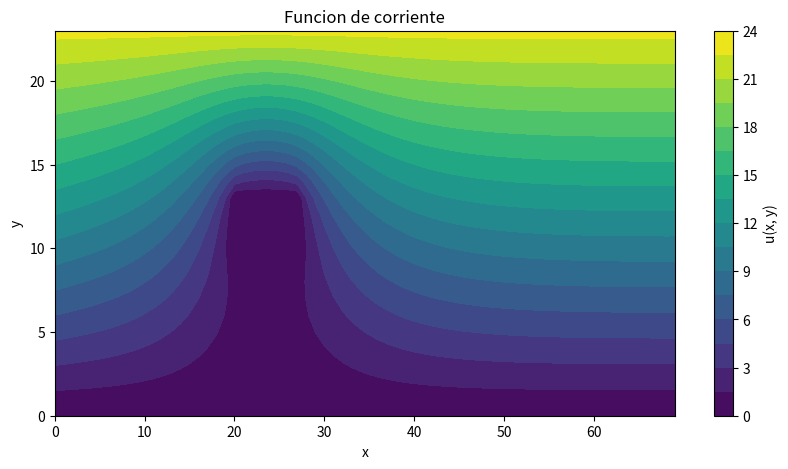
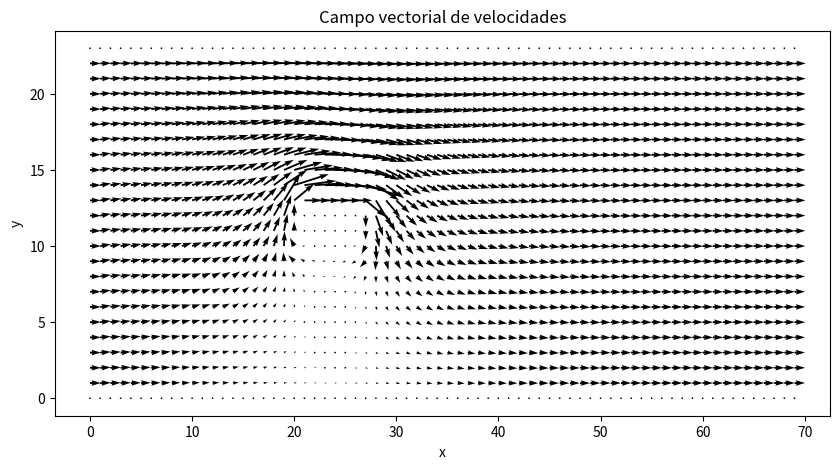
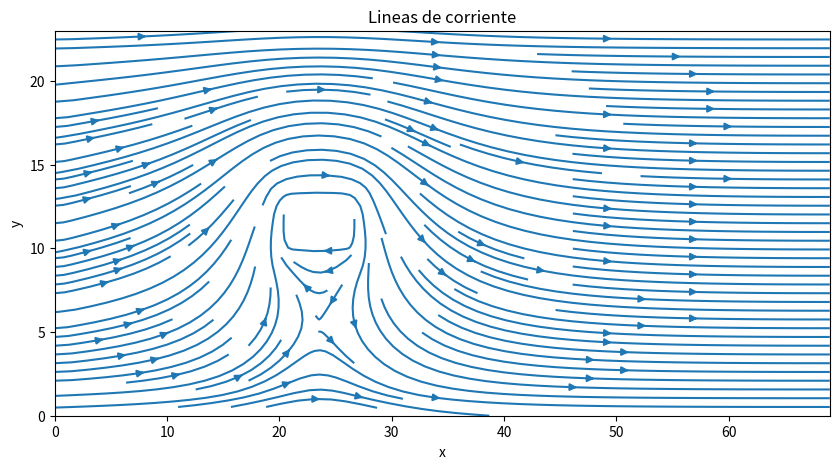

Write Python code to recreate these figures, in order.
import numpy as np
import matplotlib.pyplot as plt

Nx = 70
Ny = 24

L_beam = 8
H_beam = 4

v0 = 1.0
R = 0.1

omega = 0.3

max_iter = 5000
tol = 1e-3

u = np.zeros((Nx, Ny))
w = np.zeros((Nx, Ny))

# posicion viga
x0 = 20
x1 = x0 + L_beam

y0 = (Ny // 2) - (H_beam // 2)
y1 = y0 + H_beam


def boundary_conditions(): # funciones de rutina
    # entradas 
    for j in range(Ny):
        u[0, j] = v0 * j
        
    #salida
    u[-1, :] = u[-2, :]
    w[-1, :] = w[-2, :]

    # superficie superior
    u[:, -1] = v0 * (Ny - 1)

    # inferior
    u[:, 0] = 0

    #viga
    u[x0:x1, y0:y1] = u[x0, y0]

def relax():
    max_residual = 0
    for i in range(1, Nx -1):
        for j in range(1, Ny -1):

            # saltar interior de la viga
            if x0 <= i < x1 and y0 <= j < y1:
                continue

            # funciones u(vx, vy) y w(vx, vy)
            u_new = 0.25 * (
                u[i+1, j] + u[i-1, j] +
                u[i, j+1] + u[i, j-1] +
                w[i, j]
            )        
            ru = u_new - u[i, j]
            u[i, j] += omega * ru

            a1 = w[i+1, j] + w[i-1, j]
            a2 = w[i, j+1] + w[i, j-1]

            a3 = (R/4.0) * ((u[i, j+1] - u[i, j-1]) *
                    (w[i+1, j] - w[i-1, j]) - (u[i+1, j] - u[i-1, j]) *
                    (w[i, j+1] - w[i, j-1]))
            w_new = 0.25 * (a1 + a2 + a3)
            rw = w_new - w[i, j]
            w[i, j] += omega * rw

            max_residual = max(max_residual, np.abs(ru), np.abs(rw))

    return max_residual

for it in range(max_iter):
    boundary_conditions()
    residual = relax()
    if it % 100 == 0:
        print(f"Iteration {it}, residual = {residual}")
        print(f'u upstream = {u[x0 - 5, Ny // 2]}')
        print(f'u arriba = {u[x0 + L_beam // 2, y1 + 2]}')
        print(f'u downstream = {u[x1 + 5, Ny // 2]}')

    if residual < tol:
        print("Convergencia alcanzada")
        break

# velocidades
vx = np.zeros_like(u)
vy = np.zeros_like(u)

vx[:, 1: -1] = (u[:, 2:] - u[:, :-2]) / 2.0
vy[1: -1, :] = - (u[2:, :] - u[:-2, :]) / 2.0

# grafica de funcion de corriente
X, Y = np.meshgrid(np.arange(Nx), np.arange(Ny))
plt.figure(figsize = (10, 5))
plt.contourf(X, Y, u.T, levels = 20)
plt.colorbar(label = 'u(x, y)')
plt.title('Funcion de corriente')
plt.xlabel('x')
plt.ylabel('y')
plt.show()

# campo vectorial de velocidades
plt.figure(figsize = (10, 5))
plt.quiver(X, Y, vx.T, vy.T)
plt.title('Campo vectorial de velocidades')
plt.xlabel('x')
plt.ylabel('y')
plt.show()

# lineas de corriente
plt.figure(figsize = (10, 5))
plt.streamplot(X, Y, vx.T, vy.T, density=1.5)
plt.title('Lineas de corriente')
plt.xlabel('x')
plt.ylabel('y')
plt.show()
